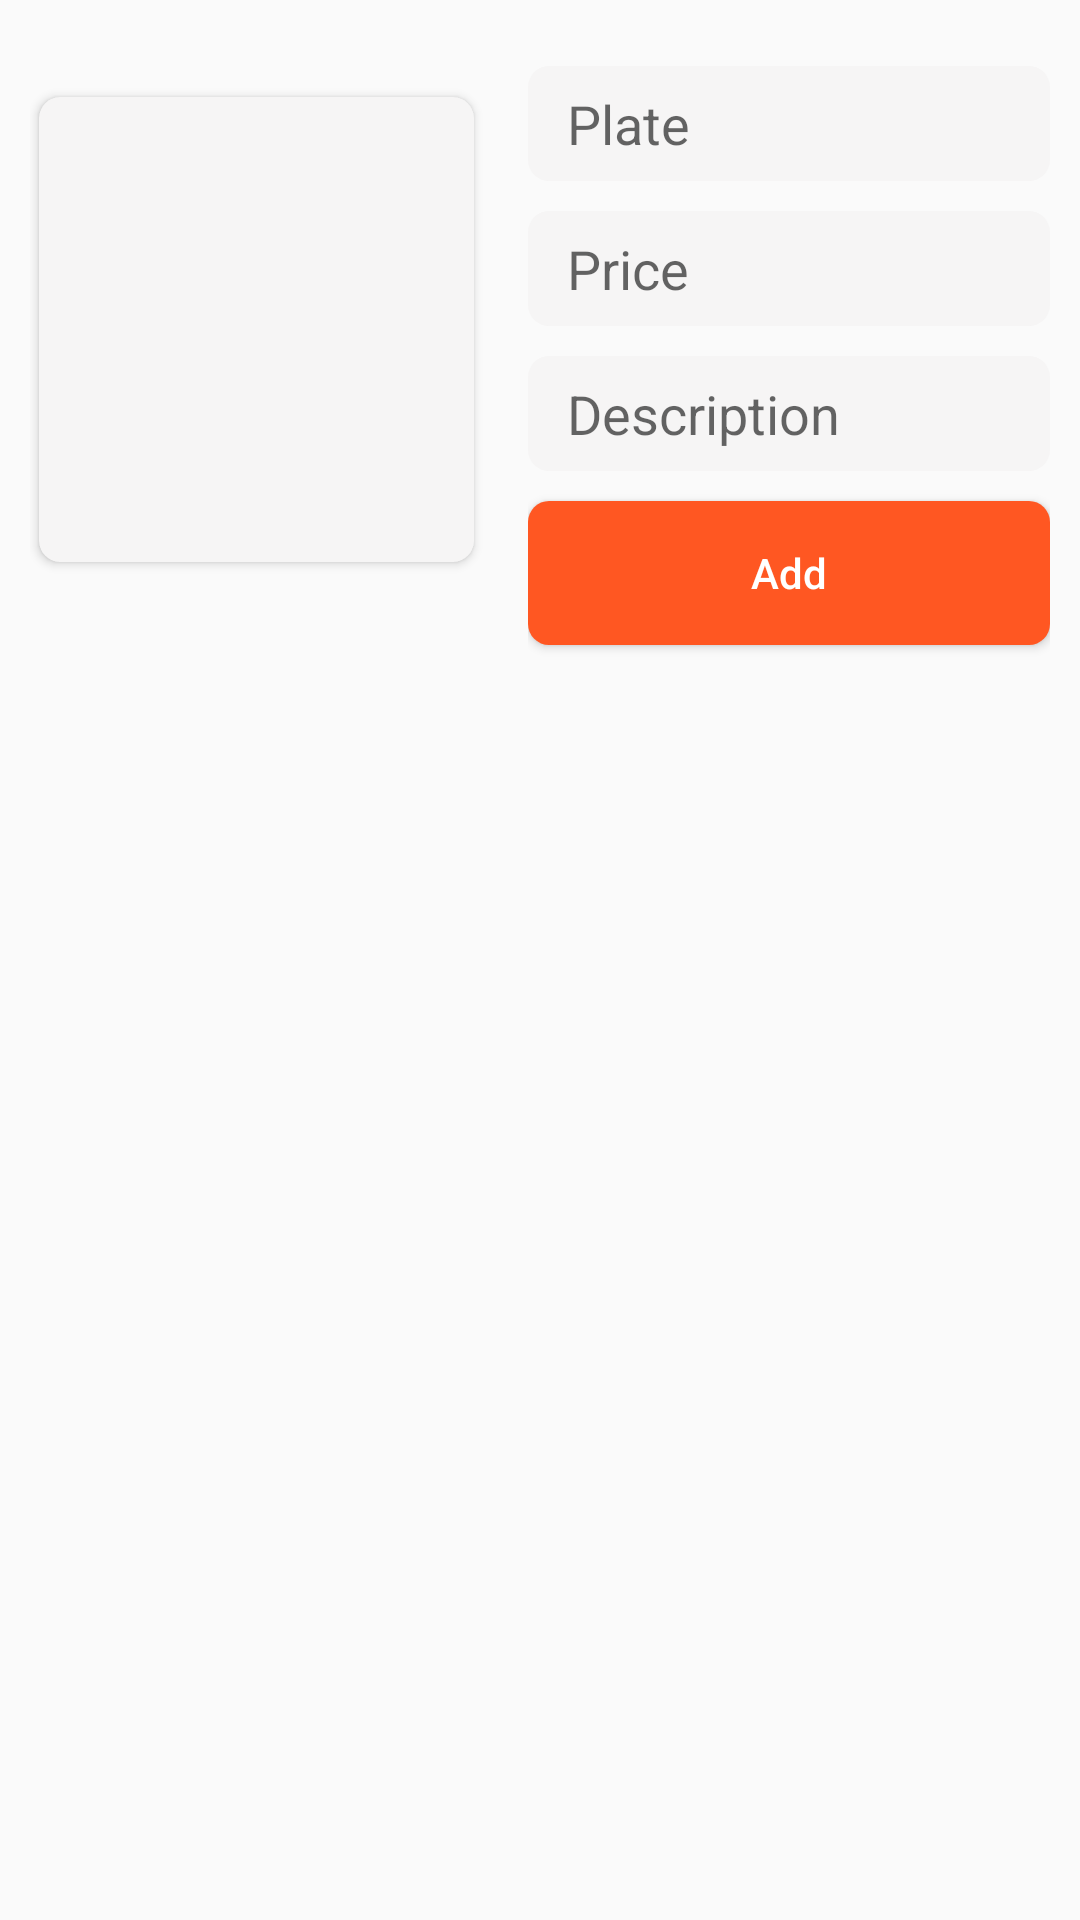

This screen was rendered from an Android layout file. Write that file and the resources it references.
<!-- AndroidManifest.xml: application theme AppTheme -->
<!-- res/layout/fragment_fragment_1.xml -->
<?xml version="1.0" encoding="utf-8"?>
<androidx.coordinatorlayout.widget.CoordinatorLayout xmlns:android="http://schemas.android.com/apk/res/android"
    xmlns:tools="http://schemas.android.com/tools"
    android:layout_width="match_parent"
    android:layout_height="match_parent"
    xmlns:app="http://schemas.android.com/apk/res-auto"
    tools:context=".Fragment.Fragment_1"
    android:id="@+id/frameLayout"
    android:focusable="true"
    android:clickable="true"
    tools:ignore="PrivateResource">

    <androidx.core.widget.NestedScrollView
        android:layout_width="match_parent"
        android:layout_height="match_parent"
        android:fillViewport="true">

        <RelativeLayout
            android:layout_width="match_parent"
            android:layout_height="wrap_content">

            <RelativeLayout
                android:id="@+id/top"
                android:layout_width="match_parent"
                android:layout_height="wrap_content">

                <RelativeLayout
                    android:id="@+id/top_2"
                    android:paddingStart="10dp"
                    android:paddingEnd="10dp"
                    android:layout_width="match_parent"
                    android:layout_height="220dp">

                    <androidx.cardview.widget.CardView
                        android:id="@+id/picture_holder"
                        android:layout_width="145dp"
                        android:layout_height="155dp"
                        android:layout_centerVertical="true"
                        android:layout_gravity="start"
                        android:layout_marginEnd="7dp"
                        android:layout_marginStart="3dp"
                        android:backgroundTint="@color/custom_white_2"
                        app:cardCornerRadius="7dp">

                        <ImageView
                            android:id="@+id/plate_picture"
                            android:layout_width="wrap_content"
                            android:layout_height="wrap_content"
                            android:scaleType="centerCrop"
                            android:layout_gravity="center"
                            android:src="@drawable/adddd" />

                    </androidx.cardview.widget.CardView>

                    <RelativeLayout
                        android:layout_width="match_parent"
                        android:layout_height="match_parent"
                        android:gravity="center"
                        android:paddingStart="11dp"
                        android:paddingTop="10dp"
                        android:layout_toRightOf="@+id/picture_holder">

                        <EditText
                            android:layout_width="match_parent"
                            android:layout_height="wrap_content"
                            android:id="@+id/edit_plate"
                            android:layout_marginTop="10dp"
                            android:paddingTop="7dp"
                            android:paddingBottom="7dp"
                            android:paddingStart="13dp"
                            android:background="@drawable/text_border_"
                            android:inputType="text"
                            android:textColor="#686868"
                            android:textAlignment="viewStart"
                            android:hint="Plate"/>

                        <EditText
                            android:layout_below="@+id/edit_plate"
                            android:layout_width="match_parent"
                            android:layout_height="wrap_content"
                            android:id="@+id/edit_price"
                            android:layout_marginTop="10dp"
                            android:paddingTop="7dp"
                            android:paddingBottom="7dp"
                            android:paddingStart="13dp"
                            android:background="@drawable/text_border_"
                            android:inputType="text"
                            android:textColor="#686868"
                            android:textAlignment="viewStart"
                            android:hint="Price"/>

                        <EditText
                            android:layout_below="@+id/edit_price"
                            android:layout_width="match_parent"
                            android:layout_height="wrap_content"
                            android:id="@+id/edit_description"
                            android:layout_marginTop="10dp"
                            android:paddingTop="7dp"
                            android:paddingBottom="7dp"
                            android:paddingStart="13dp"
                            android:background="@drawable/text_border_"
                            android:inputType="text"
                            android:textColor="#686868"
                            android:textAlignment="viewStart"
                            android:hint="Description"/>

                        <Button
                            android:layout_below="@+id/edit_description"
                            android:layout_width="match_parent"
                            android:layout_height="wrap_content"
                            android:id="@+id/btn_add_plate"
                            android:layout_marginTop="10dp"
                            android:layout_marginBottom="3dp"
                            android:background="@drawable/button_border_"
                            android:inputType="text"
                            android:textColor="@color/white"
                            android:textAlignment="center"
                            android:text="Add"/>




                    </RelativeLayout>

                </RelativeLayout>

            </RelativeLayout>

            <androidx.recyclerview.widget.RecyclerView
                android:layout_below="@+id/top"
                android:layout_width="match_parent"
                android:layout_height="match_parent"
                android:paddingTop="10dp"
                app:layout_behavior="com.google.android.material.appbar.AppBarLayout$ScrollingViewBehavior"
                android:id="@+id/recyclerView"
                android:orientation="vertical"/>

        </RelativeLayout>

    </androidx.core.widget.NestedScrollView>

    <TextView
        android:id="@+id/nothing"
        android:layout_width="match_parent"
        android:layout_height="wrap_content"
        android:padding="3dp"
        android:textAlignment="center"
        android:text="nothing added yet"
        android:layout_gravity="center|bottom"
        android:layout_marginBottom="10dp"
        android:visibility="gone" />

    <ProgressBar
        android:id="@+id/progressBar"
        android:layout_width="50dp"
        android:layout_height="50dp"
        android:layout_gravity="center"
        android:layout_centerInParent="true"
        android:visibility="gone" />

</androidx.coordinatorlayout.widget.CoordinatorLayout>
<!-- resources referenced by this layout -->
<resources>
  <color name="custom_white_2">#F6F5F5</color>
  <color name="white">#FFFFFF</color>
  <!-- drawable button_border_ (drawable) -->
  <?xml version="1.0" encoding="utf-8"?>
  <shape xmlns:android="http://schemas.android.com/apk/res/android">
  
      <stroke
          android:width="0.0dp"
          android:color="#C3C4C8"/>
  
  
      <solid
          android:color="@color/dark_orange"/>
  
  
      <corners
          android:radius="7dp"/>
  
  </shape>
  <!-- drawable text_border_ (drawable) -->
  <?xml version="1.0" encoding="utf-8"?>
  <shape xmlns:android="http://schemas.android.com/apk/res/android">
  
      <stroke
          android:width="0.0dp"
          android:color="#C3C4C8"/>
  
  
      <solid
          android:color="@color/custom_white_2"/>
  
  
      <corners
          android:radius="7dp"/>
  
  </shape>
  <style name="AppTheme" parent="Theme.AppCompat.Light.NoActionBar">
          
          <item name="colorPrimary">@color/dark_orange</item>
          <item name="colorPrimaryDark">@color/dark_orange</item>
          <item name="colorAccent">@color/dark_orange</item>
          <item name="android:navigationBarColor">@color/dark_orange</item>
          <item name="android:statusBarColor">#00FFEB3B</item>
          <item name="android:windowTranslucentStatus">false</item>
          <item name="android:windowTranslucentNavigation">false</item>
      </style>
  <color name="dark_orange">#FF5722</color>
</resources>
